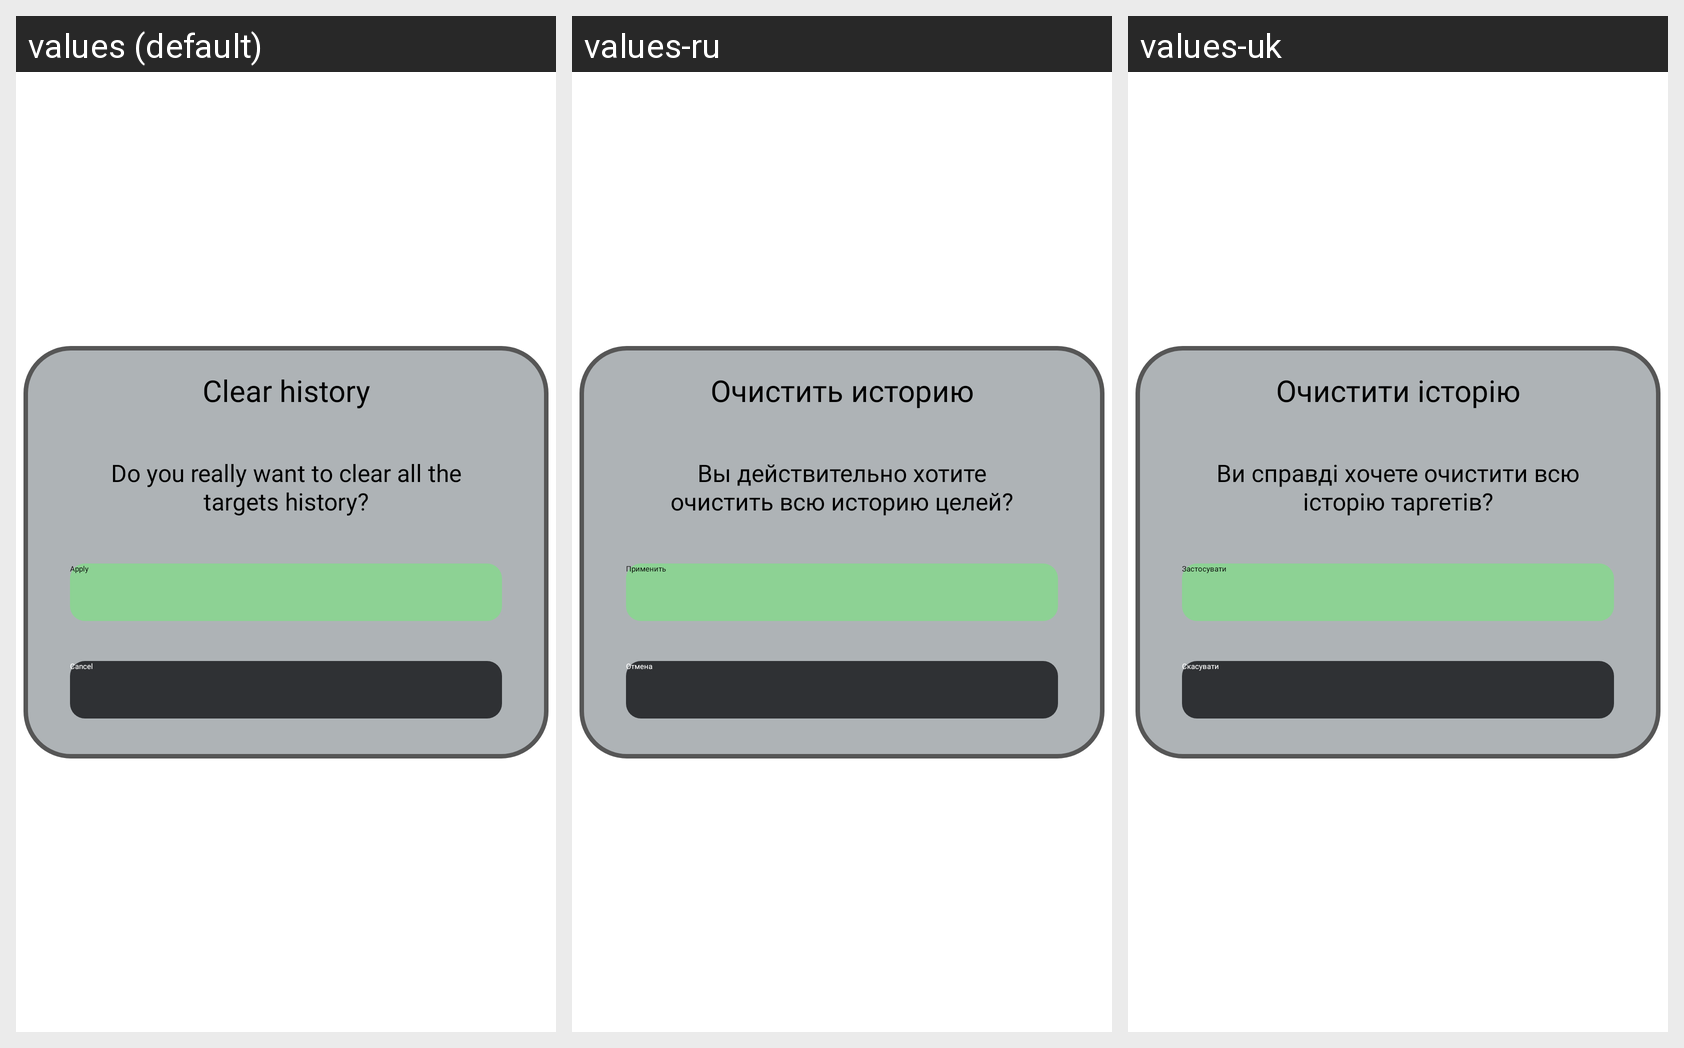

For this localized Android screen grid, give each drawn string resource with its value in every locale shown.
Android screen res/layout/clear_history.xml rendered under 3 locales, left to right: values (default), values-ru, values-uk. Device: Nexus 5 (rendered at 1080×1920; each locale shown at half size, 540×960, under a caption strip naming it); theme Theme.DMarketAlert.
Strings drawn on this screen, with the default value and each locale's value (text and hints the layout hard-codes, and strings that could not be matched under every locale, appear in the picture but are not listed):

cancel_text
  values: Cancel
  values-ru: Отмена
  values-uk: Скасувати

apply4_text
  values: Apply
  values-ru: Применить
  values-uk: Застосувати

do_you_really_want_to_clear_all_the_targets_history_text
  values: Do you really want to clear all the targets history?
  values-ru: Вы действительно хотите очистить всю историю целей?
  values-uk: Ви справді хочете очистити всю історію таргетів?

clear_history_text
  values: Clear history
  values-ru: Очистить историю
  values-uk: Очистити історію
